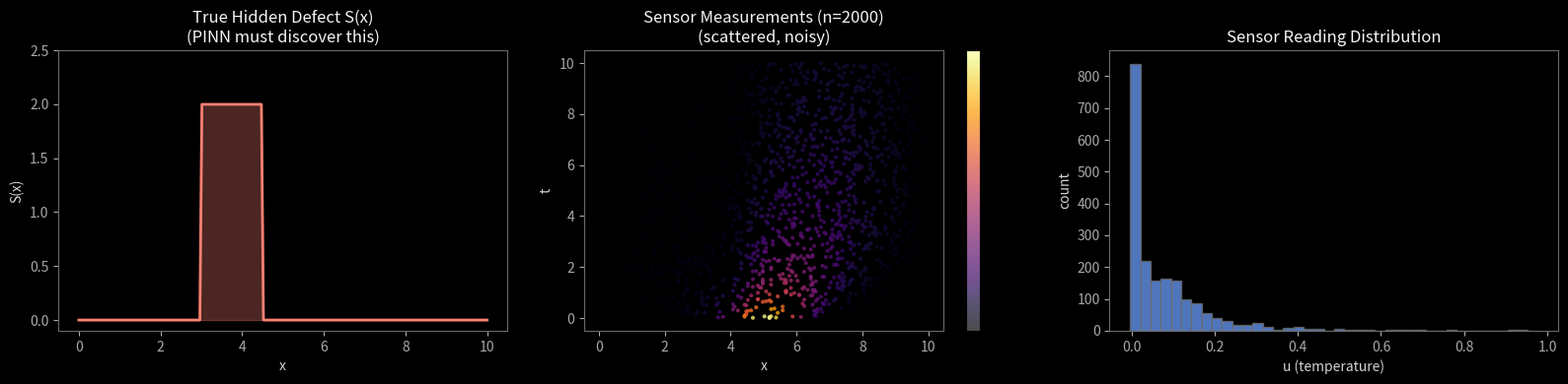

The script that saved this image:
import numpy as np
import matplotlib.pyplot as plt
import matplotlib as mpl

np.random.seed(42)

L   = 10.0
T   = 10.0
D   = 0.5

Nx  = 200
Nt  = 50000

dx  = L / (Nx - 1)
dt  = T / Nt

# CFL stability
cfl = D * dt / dx**2

print(
    f"dx = {dx:.4f}  |  "
    f"dt = {dt:.6f}  |  "
    f"CFL = {cfl:.4f}  "
    f"{'✓ STABLE' if cfl < 0.5 else '✗ UNSTABLE — reduce dt!'}"
)

assert cfl < 0.5, ("CFL condition violated — increase Nt!")

x_grid = np.linspace(0, L, Nx)

S_true = np.zeros(Nx)

defect_mask = ((x_grid >= 3.0) & (x_grid <= 4.5))

S_true[defect_mask] = 2.0

print(
    "\nSECRET DEFECT: "
    "S(x) = 2.0 between "
    "x = 3.0 and x = 4.5"
)

print(
    "(The PINN will NOT "
    "be given this information.)\n"
)

sigma0 = 0.8

u = np.exp(-0.5 * ((x_grid - 5.0)/ sigma0)**2)

u[0]  = 0.0
u[-1] = 0.0

N_SAVE = 2000

save_every = max(1,Nt // N_SAVE)

sensor_x = []
sensor_t = []
sensor_u = []

print("Running FDM simulation...")

for n in range(Nt):

    t_now = n * dt

    u_xx = np.zeros(Nx)

    u_xx[1:-1] = (u[2:] - 2 * u[1:-1] + u[:-2]) / dx**2

    u_new = u + dt * (D * u_xx - S_true * u)

    u_new[0]  = 0.0
    u_new[-1] = 0.0

    u = u_new

    if n % save_every == 0:

        idx = np.random.randint(1,Nx - 1)

        sensor_x.append(x_grid[idx])

        sensor_t.append(t_now)

        sensor_u.append(u[idx])

sensor_x = np.array(sensor_x)
sensor_t = np.array(sensor_t)
sensor_u = np.array(sensor_u)

noise_level = (0.01 * sensor_u.std())

sensor_u += np.random.normal(0,noise_level,sensor_u.shape)

print(
    f"Collected "
    f"{len(sensor_x)} "
    f"sensor measurements."
)

print(
    f"Noise σ = "
    f"{noise_level:.5f}\n"
)

np.savez("sensor_data.npz",x=sensor_x,t=sensor_t,u=sensor_u)

np.savez("ground_truth_defect.npz",x_grid=x_grid,S_true=S_true)

print("Saved: sensor_data.npz")

print("Saved: ground_truth_defect.npz\n")

fig, axes = plt.subplots(1,3,figsize=(16, 4),facecolor= 'black')

style = dict(facecolor='#0d1117',framealpha=0)

for ax in axes:
    ax.set_facecolor('black')

    ax.tick_params(colors='darkgray')

    ax.xaxis.label.set_color('lightgray')
    ax.yaxis.label.set_color('lightgray')
    ax.title.set_color('whitesmoke')

    for sp in ax.spines.values():
        sp.set_edgecolor('dimgray')

# Plot 1
axes[0].fill_between(x_grid,S_true,alpha=0.3,color='salmon')

axes[0].plot(x_grid,S_true,color='salmon',lw=2)

axes[0].set_xlabel('x')
axes[0].set_ylabel('S(x)')

axes[0].set_title(
    'True Hidden Defect S(x)\n'
    '(PINN must discover this)'
)

axes[0].set_ylim(-0.1, 2.5)

# Plot 2
sc = axes[1].scatter(sensor_x,sensor_t,c=sensor_u,cmap='inferno',s=4,alpha=0.7)

plt.colorbar(sc,ax=axes[1],label='u (temperature)')

axes[1].set_xlabel('x')
axes[1].set_ylabel('t')

axes[1].set_title(
    f'Sensor Measurements '
    f'(n={len(sensor_x)})\n'
    f'(scattered, noisy)'
)

# Plot 3
axes[2].hist(sensor_u,bins=40,color='cornflowerblue',alpha=0.8,edgecolor='dimgray')

axes[2].set_xlabel('u (temperature)')
axes[2].set_ylabel('count')

axes[2].set_title('Sensor Reading Distribution')

plt.tight_layout()

plt.savefig('phase1_data_overview.png',dpi=150,bbox_inches='tight',facecolor='black')

plt.show()
